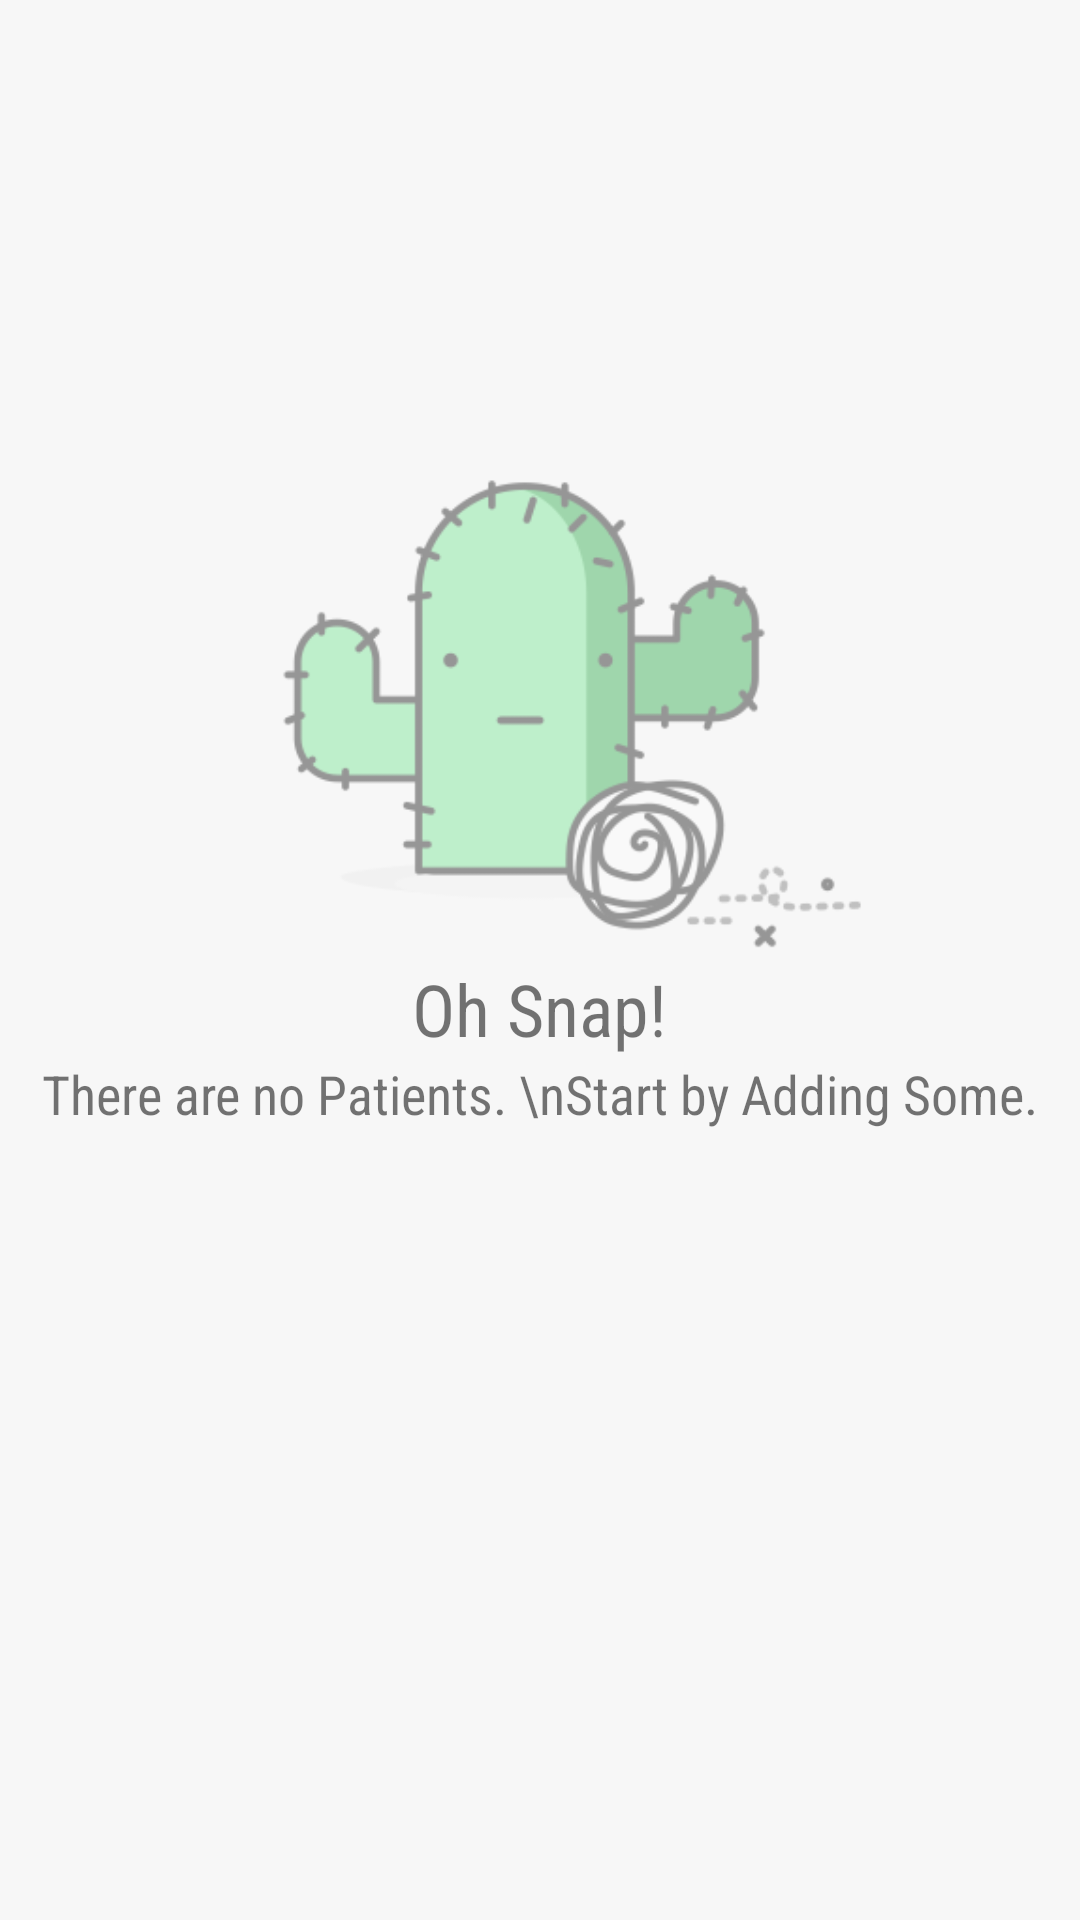

Write the Android layout XML for this screen, with the resource values it uses.
<!-- AndroidManifest.xml: application theme AppThemeNoBar -->
<!-- res/layout/patient_list_empty.xml -->
<?xml version="1.0" encoding="utf-8"?>
<LinearLayout xmlns:android="http://schemas.android.com/apk/res/android"
    android:orientation="vertical" android:layout_width="match_parent"
    android:layout_height="match_parent">

    <LinearLayout
        android:layout_width="match_parent"
        android:layout_height="match_parent"
        android:background="#F7F7F7"
        android:orientation="vertical">
        <android.support.v7.widget.AppCompatImageView
            android:layout_marginTop="100dp"
            android:layout_gravity="center_horizontal"
            android:layout_height="220dp"
            android:layout_width="wrap_content"
            android:src="@drawable/ic_snap"
            android:paddingBottom="0dp"
            >
        </android.support.v7.widget.AppCompatImageView>
        <TextView
            android:layout_width="wrap_content"
            android:layout_height="wrap_content"
            android:layout_gravity="center_horizontal"
            android:text="Oh Snap!"
            android:fontFamily="sans-serif-condensed"
            android:textSize="24sp"/>
        <TextView
            android:layout_width="wrap_content"
            android:layout_height="wrap_content"
            android:layout_gravity="center_horizontal"
            android:text="There are no Patients. \nStart by Adding Some."
            android:fontFamily="sans-serif-condensed"
            android:textSize="18sp"/>
    </LinearLayout>
</LinearLayout>
<!-- resources referenced by this layout -->
<resources>
  <!-- drawable ic_snap: png bitmap (drawable, 17772 bytes) -->
  <style name="AppThemeNoBar" parent="Theme.AppCompat.Light.NoActionBar">
          <item name="colorPrimary">@color/colorPrimary</item>
          <item name="colorPrimaryDark">@color/colorPrimaryDark</item>
          <item name="colorAccent">@color/colorAccent</item>
  `
          
          <item name="windowActionBar">false</item>
          <item name="windowNoTitle">true</item>
  
      </style>
  <color name="colorPrimary">#F44336</color>
  <color name="colorPrimaryDark">#D32F2F</color>
  <color name="colorAccent">#1E88E5</color>
</resources>
